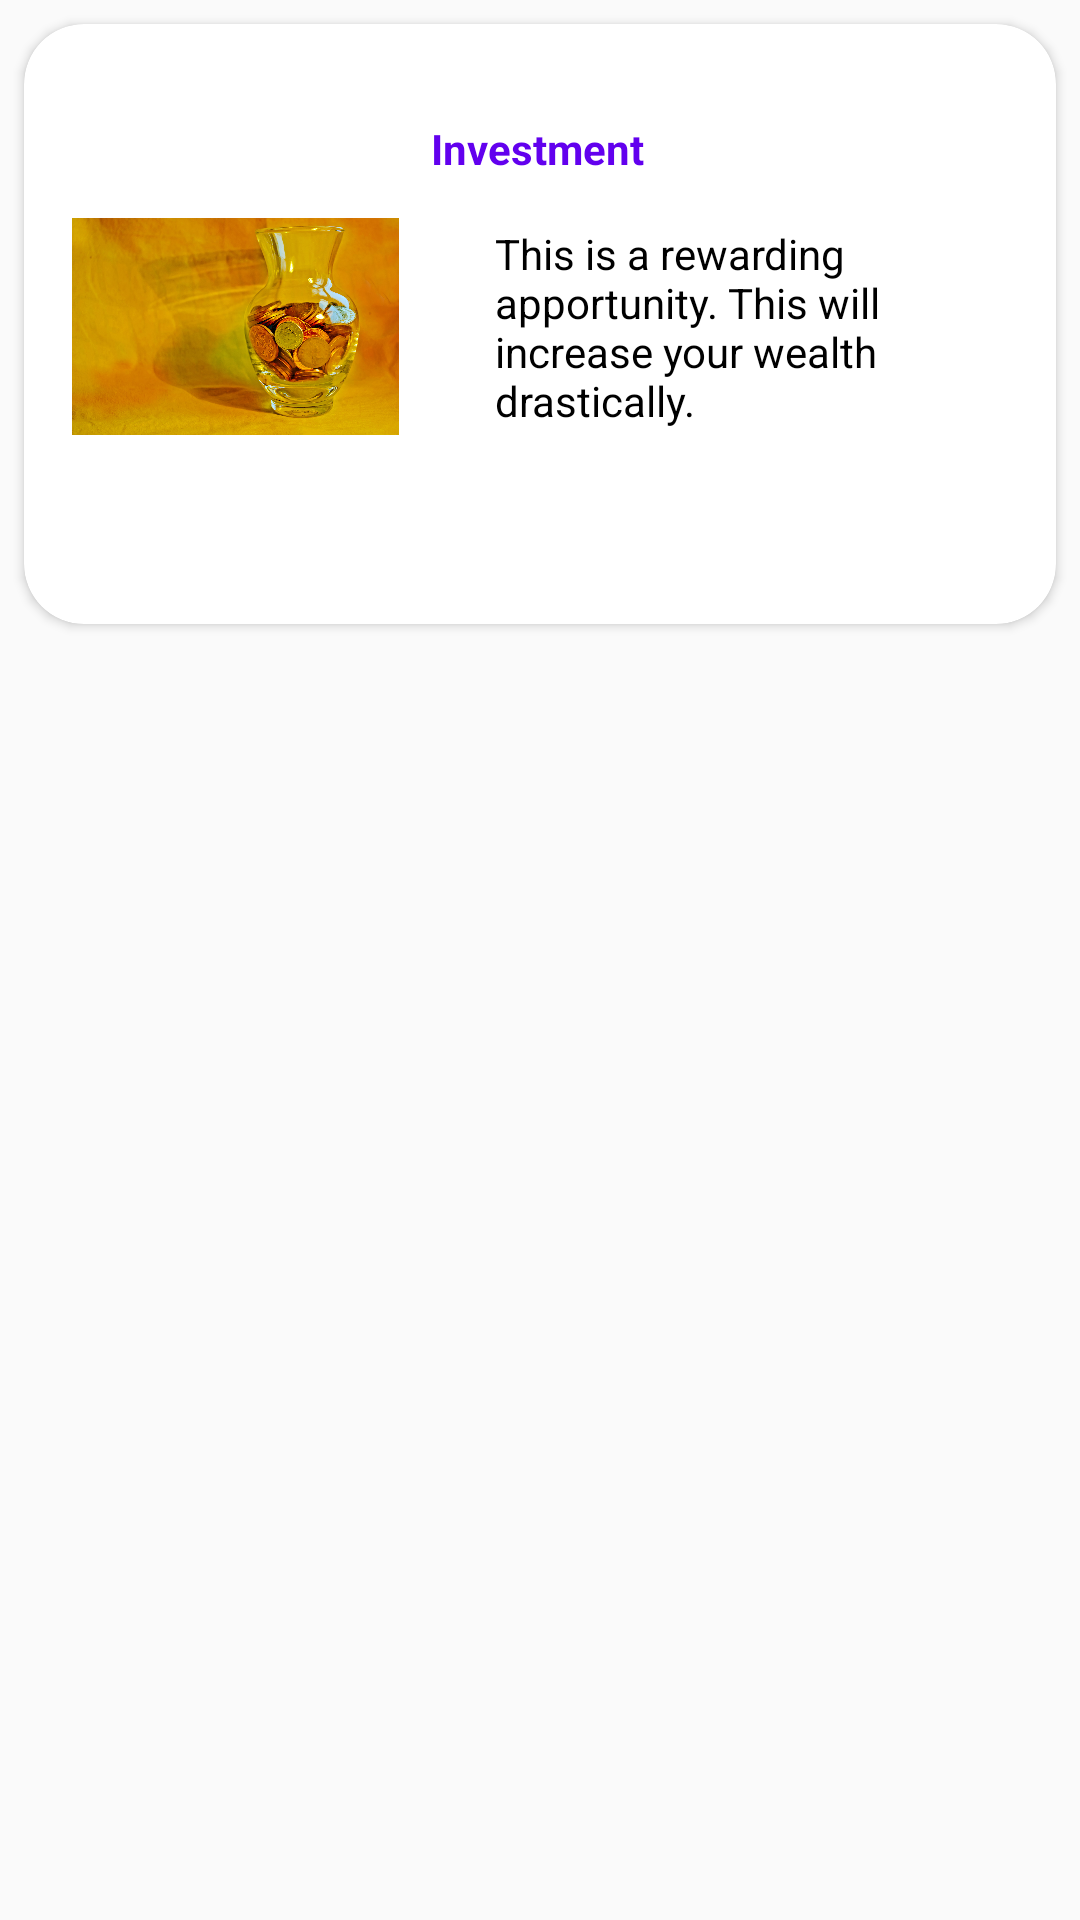

Here is an Android app screen rendered from its layout file. Give the layout XML and the strings, colors and styles it references.
<!-- AndroidManifest.xml: application theme AppTheme -->
<!-- res/layout/activity_financial_litracy.xml -->
<?xml version="1.0" encoding="utf-8"?>
<LinearLayout xmlns:android="http://schemas.android.com/apk/res/android"
    xmlns:app="http://schemas.android.com/apk/res-auto"
    xmlns:tools="http://schemas.android.com/tools"
    android:orientation="vertical"
    android:layout_width="match_parent"
    android:layout_height="match_parent"
    tools:context=".FinancialLitracyActivity">

    <androidx.cardview.widget.CardView
        android:id="@+id/card_view"
        android:layout_width="match_parent"
        android:layout_height="200dp"
        app:cardCornerRadius="20dp"
        android:layout_marginTop="8dp"
        android:layout_marginLeft="8dp"
        android:layout_marginRight="8dp"
        >

        <androidx.constraintlayout.widget.ConstraintLayout
            android:layout_width="match_parent"
            android:layout_height="match_parent">

            <androidx.constraintlayout.widget.Guideline
                android:id="@+id/guideline"
                android:layout_width="wrap_content"
                android:layout_height="wrap_content"
                android:orientation="vertical"
                app:layout_constraintGuide_end="16dp" />

            <ImageView
                android:id="@+id/imageView"
                android:layout_width="109dp"
                android:layout_height="97dp"
                android:layout_marginTop="8dp"
                android:layout_marginBottom="8dp"
                app:layout_constraintBottom_toBottomOf="parent"
                app:layout_constraintStart_toStartOf="@+id/guideline2"
                app:layout_constraintTop_toTopOf="parent"
                app:layout_constraintVertical_bias="0.508"
                app:srcCompat="@drawable/invest" />

            <TextView
                android:id="@+id/textView"
                android:layout_width="wrap_content"
                android:layout_height="wrap_content"
                android:layout_marginStart="8dp"
                android:layout_marginTop="32dp"
                android:layout_marginEnd="8dp"
                android:text="@string/invest_heading"
                android:textColor="@color/design_default_color_primary"
                android:textStyle="bold"
                app:layout_constraintEnd_toStartOf="@+id/guideline"
                app:layout_constraintHorizontal_bias="0.024"
                app:layout_constraintStart_toEndOf="@+id/imageView"
                app:layout_constraintTop_toTopOf="parent" />

            <androidx.constraintlayout.widget.Guideline
                android:id="@+id/guideline2"
                android:layout_width="wrap_content"
                android:layout_height="wrap_content"
                android:orientation="vertical"
                app:layout_constraintGuide_begin="16dp" />

            <TextView
                android:id="@+id/textView2"
                android:layout_width="0dp"
                android:layout_height="wrap_content"
                android:layout_marginStart="32dp"
                android:layout_marginTop="16dp"
                android:layout_marginEnd="8dp"
                android:layout_marginBottom="8dp"
                android:text="@string/investment_description"
                android:textColor="@android:color/black"
                app:layout_constraintBottom_toBottomOf="parent"
                app:layout_constraintEnd_toStartOf="@+id/guideline"
                app:layout_constraintHorizontal_bias="0.0"
                app:layout_constraintStart_toEndOf="@+id/imageView"
                app:layout_constraintTop_toBottomOf="@+id/textView"
                app:layout_constraintVertical_bias="0.0" />
        </androidx.constraintlayout.widget.ConstraintLayout>
    </androidx.cardview.widget.CardView>

</LinearLayout>
<!-- resources referenced by this layout -->
<resources>
  <!-- drawable invest: jpg bitmap (drawable, 357146 bytes) -->
  <string name="invest_heading">Investment</string>
  <string name="investment_description">This is a rewarding apportunity.
          This will increase your wealth drastically.</string>
  <style name="AppTheme" parent="Theme.AppCompat.Light.DarkActionBar">
          
          <item name="colorPrimary">@color/colorPrimary</item>
          <item name="colorPrimaryDark">@color/colorPrimaryDark</item>
          <item name="colorAccent">@color/colorAccent</item>
      </style>
  <color name="colorPrimary">#008577</color>
  <color name="colorPrimaryDark">#00574B</color>
  <color name="colorAccent">#D81B60</color>
</resources>
